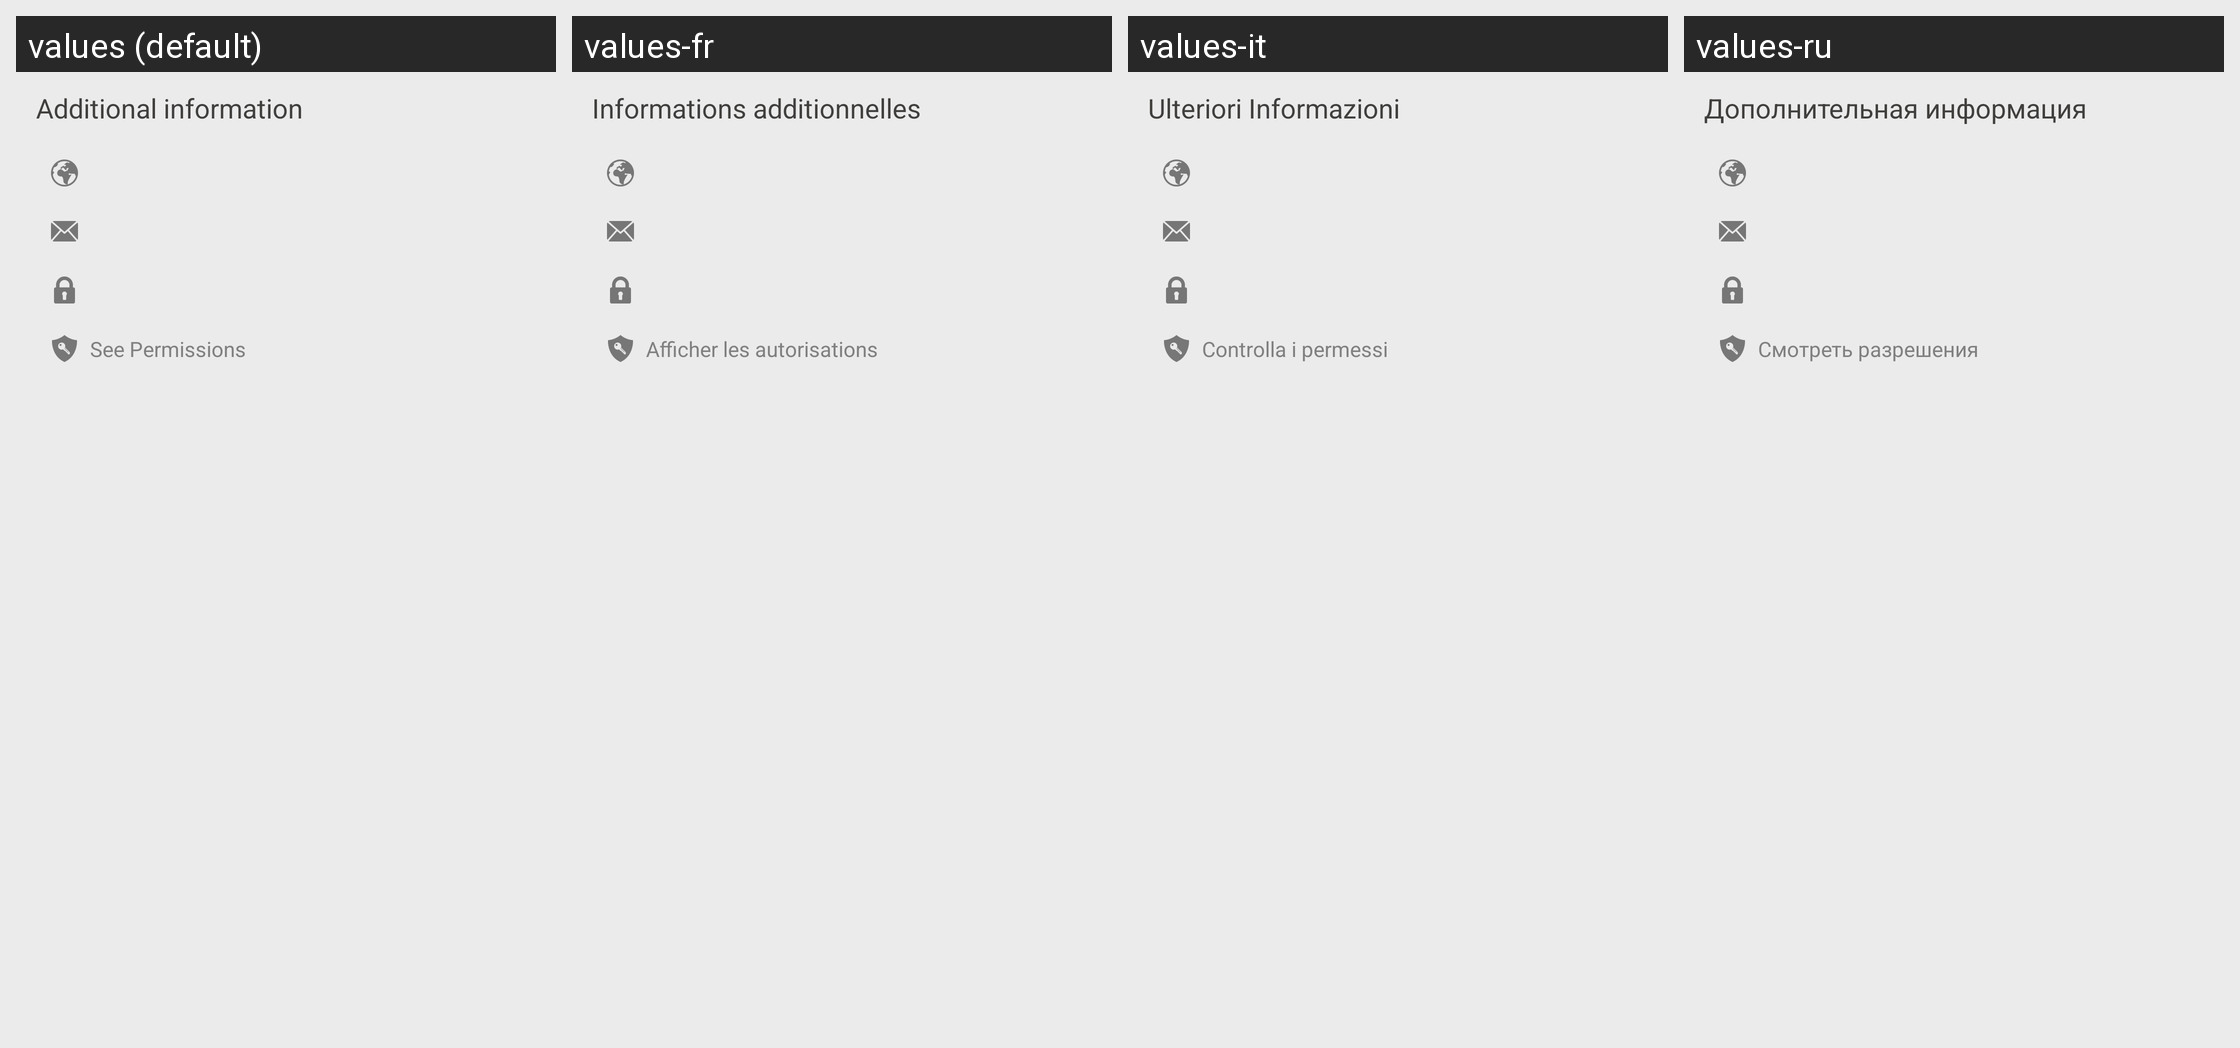

Locale-by-locale string values for the Android screen shown in this grid:
Android screen res/layout/displayable_app_view_developer.xml rendered under 4 locales, left to right: values (default), values-fr, values-it, values-ru. Device: Nexus 5 (rendered at 1080×1920; each locale shown at half size, 540×960, under a caption strip naming it); theme AptoideThemeDefault.
Other locales in the repository, not shown: values-af, values-ar, values-bn, values-cs, values-da, values-de, values-el, values-es, values-et, values-fi, values-gu, values-hi, values-hr, values-hu, values-in, values-iw, values-ja, values-ka, values-km, values-kn, values-ko, values-lo, values-lt, values-ml, values-mr, values-ms, values-my, values-nb, values-nl, values-pa, values-pl, values-pt, values-pt-rBR, values-pt-rPT, values-ro, values-sk, values-sr, values-sv, values-ta, values-te, values-th, values-tl, values-tl-rPH, values-tr, values-uk, values-vi, values-zh-rCN, values-zh-rHK, values-zh-rTW.
Strings drawn on this screen, with the default value and each locale's value (text and hints the layout hard-codes, and strings that could not be matched under every locale, appear in the picture but are not listed):

additional_information
  values: Additional information
  values-fr: Informations additionnelles
  values-it: Ulteriori Informazioni
  values-ru: Дополнительная информация

permissions
  values: See Permissions
  values-fr: Afficher les autorisations
  values-it: Controlla i permessi
  values-ru: Смотреть разрешения
